Run: headless pygame with SDL's dummy video driver; simulated clock (each Clock.tick advances the game by its frame time, no real sleeping); random seed 0; keys injected as events and as key.get_pressed() state; no mouse input.
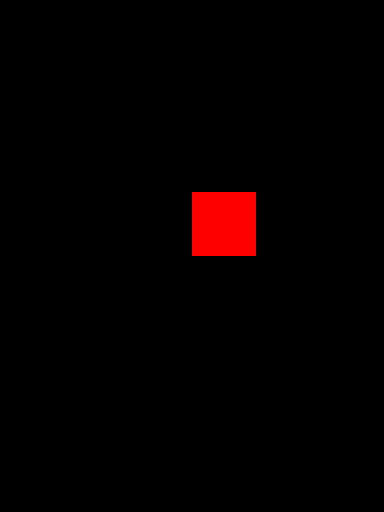
Frame 1 of 4 · flips 1–60 · no input
Frame 2 of 4 · flips 61–180 · tapped SPACE, RETURN · held RIGHT (→), D · screen unchanged from frame 1, image omitted
Frame 3 of 4 · flips 181–300 · held DOWN (↓), S · screen unchanged from frame 2, image omitted
Frame 4 of 4 · flips 301–420 · held LEFT (←), A, UP (↑), W · screen unchanged from frame 3, image omitted

The pygame program that drew these frames:

# Copyright 2012 Vincent Povirk
#
# This program is free software: you can redistribute it and/or modify
# it under the terms of the GNU General Public License as published by
# the Free Software Foundation, either version 3 of the License, or
# (at your option) any later version.
#
# This program is distributed in the hope that it will be useful,
# but WITHOUT ANY WARRANTY; without even the implied warranty of
# MERCHANTABILITY or FITNESS FOR A PARTICULAR PURPOSE.  See the
# GNU General Public License for more details.
#
# You should have received a copy of the GNU General Public License
# along with this program.  If not, see <http://www.gnu.org/licenses/>.

import pygame
from pygame.locals import *

class World(object):
    def __init__(self, width, height):
        self.width = width
        self.height = height

        self.objects = [None] * (width * height)

        self.set_object(3, 3, 1)

    def set_object(self, x, y, obj):
        self.objects[x + y * self.width] = obj

    def get_object(self, x, y):
        return self.objects[x + y * self.width]

def draw_world(world, surface, x, y, w, h):
    surface.fill(Color(0,0,0,255), Rect(x, y, w, h))

    for obj_x in range(world.width):
        for obj_y in range(world.height):
            obj = world.get_object(obj_x, obj_y)
            if obj is not None:
                draw_x = obj_x * w / world.width
                draw_y = obj_y * h / world.height
                draw_width = w / world.width
                draw_height = h / world.height
                surface.fill(Color(255,0,0,255), Rect(draw_x, draw_y, draw_width, draw_height))

def run(world, x, y, w, h):
    screen = pygame.display.get_surface()
    clock = pygame.time.Clock()
    paused = False

    while True:
        if not paused:
            clock.tick(60)
        
        events = pygame.event.get()
        
        if paused and not events:
            events = [pygame.event.wait()]
        
        for event in events:
            if event.type == QUIT:
                return
            elif event.type == KEYDOWN:
                if event.key == K_ESCAPE:
                    return
                elif event.key == K_PAUSE or event.key == K_p:
                    paused = not paused
            elif paused:
                continue
        
        #if not paused: #advance frame

        draw_world(world, screen, x, y, w, h)

        if paused:
            if pygame.font:
                font = pygame.font.Font(None, 48)
                text = font.render("Paused", 1, Color(240, 240, 240, 255))
                textpos = text.get_rect(centerx=x+w//2, centery=y+h//2)
                screen.blit(text, textpos)

        pygame.display.flip()

def main():
    game_width = 6
    game_height = 8
    width = game_width * 64
    height = game_height * 64

    pygame.init()

    world = World(game_width, game_height)

    pygame.display.set_mode((width, height))
    
    run(world, 0, 0, width, height)

if __name__ == '__main__':
    main()
